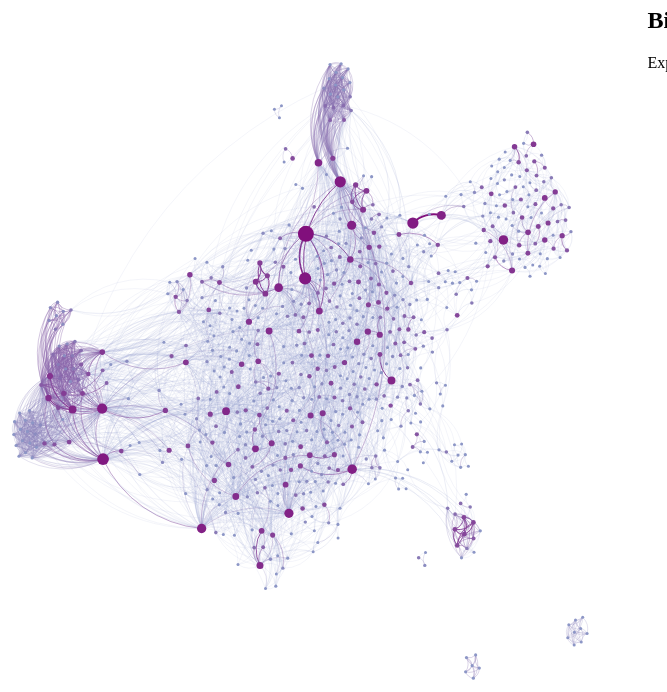
D3 v3 page, settled after 480 driven frames (8 s of simulated time); the page loaded 1 data file(s).


    
//***** LOAD DATA *********************************************      
var link_list = null;
d3.json('Untitled.json', function(error, d) {
        var data = d;  
        //console.log(data.nodes[0]);
// Dummy Data for Testing
//        var data = {'nodes':[{
//        'id': '0', 'name': 'aaa', 'label':'AAA had <b>7</b> tracks in 2007-2012, peaking at 1 and surviving 165 total weeks on the charts.',  'size': 1,  'color': 'red',  'x':'0',  'y': '0', 'attributes': {'info': '<ol><li>J.R. Rotem (1)</li><li>John Hill  (1)</li><li>Justin Tranter (1)</li></ol>', 'playlist': '1GHxAmb1iZz8qYDQaDKZuW', 'weight':'4'}},
//        {'id': '1',  'name': 'bbb', 'label':'BBB had 7 tracks in 2007-2012, peaking at 1 and surviving 165 total weeks on the charts.',  'size': 15,  'color': 'red',  'x':'10', 'y': '-2', 'attributes': {'info': '<ol><li>J.R. Rotem (1)</li><li>John Hill  (1)</li><li>Justin Tranter (1)</li></ol>', 'playlist': '1GHxAmb1iZz8qYDQaDKZuW', 'weight':'4'}},
//        {'id': '2',  'name': 'ccc', 'label':'CCC had 7 tracks in 2007-2012, peaking at 1 and surviving 165 total weeks on the charts.',  'size': 8,  'color': 'red',  'x':'20', 'y': '-4', 'attributes': {'info': '<ol><li>J.R. Rotem (1)</li><li>John Hill  (1)</li><li>Justin Tranter (1)</li></ol>', 'playlist': '1GHxAmb1iZz8qYDQaDKZuW', 'weight':'4'}},
//        {'id': '3',  'name': 'ddd', 'label':'DDD had 7 tracks in 2007-2012, peaking at 1 and surviving 165 total weeks on the charts.',  'size': 10, 'color': 'red',  'x':'30', 'y': '6', 'attributes': {'info': '<ol><li>J.R. Rotem (1)</li><li>John Hill  (1)</li><li>Justin Tranter (1)</li></ol>', 'playlist': '1GHxAmb1iZz8qYDQaDKZuW', 'weight':'4'}},
//        {'id': '4',  'name': 'eee', 'label':'EEE had 7 tracks in 2007-2012, peaking at 1 and surviving 165 total weeks on the charts.',  'size': 8,  'color': 'red',  'x':'40', 'y': '-10', 'attributes': {'info': '<ol><li>J.R. Rotem (1)</li><li>John Hill  (1)</li><li>Justin Tranter (1)</li></ol>', 'playlist': '1GHxAmb1iZz8qYDQaDKZuW', 'weight':'4'}}],
//        'edges':[{'source':'0', 'color': 'gray', 'size':1.0,  'target':'1'},
//        {'source':'2', 'color': 'gray', 'size':4.0,  'target':'3'},
//        {'source':'4', 'color': 'gray', 'size':3.0,  'target':'3'},
//        {'source':'0', 'color': 'gray', 'size':7.0,  'target':'3'},
//        {'source':'2', 'color': 'gray', 'size':12.0, 'target':'3'}]};

// SVG Properties
var width  = window.innerWidth*.7; // ~2/3 of the left window for viz
var height = window.innerHeight;   // All of viz height
var zoom   = d3.behavior.zoom().scaleExtent([-10, 100]).on('zoom', zoomed); // Set zoom scale extent and zoom function behavior
var st_fnt = 6;    // Starting Font Size
var scale  = 1;    // Stores current zoom level
var h_node = null; // Node Highlight Flag
    
// Find Bounds of X&Y Coordinates, Radius and Strokes
var Xmax = d3.max(data.nodes, function(d) { return d.x; });
var Xmin = d3.min(data.nodes, function(d) { return d.x; });
var Ymax = d3.max(data.nodes, function(d) { return d.y; });
var Ymin = d3.min(data.nodes, function(d) { return d.y; });
var Rmin = d3.min(data.nodes, function(d) { return d.size; });  
var Rmax = d3.max(data.nodes, function(d) { return d.size; }); 
var Smin = d3.min(data.edges, function(d) { return d.size; });  
var Smax = d3.max(data.edges, function(d) { return d.size; });     
 
// Functions to Scale X&Y Coordinates, Radius and Strokes
var Xpos = d3.scale.linear().range([width*.1,  width*.9] ).domain([Xmin, Xmax]);
var Ypos = d3.scale.linear().range([height*.1, height*.9]).domain([Ymin, Ymax]);
var Rpos = d3.scale.linear().range([1.5, 8]).domain([Rmin, Rmax]);
var Spos = d3.scale.linear().range([.1, 2]).domain([Smin, Smax]);

// Scale Node Placement
for (var i = 0; i < data.nodes.length; i++){
    data.nodes[i].x  = Xpos(Number(data.nodes[i].x));    
    data.nodes[i].y  = Ypos(Number(data.nodes[i].y));
    data.nodes[i].id = Number(data.nodes[i].id);
}

// Cast Edge Source&Target as Numeric
for (var i = 0; i < data.edges.length; i++){
    data.edges[i].source = Number(data.edges[i].source);
    data.edges[i].target = Number(data.edges[i].target);
}

// Map Edges to Node
function node_location(id, axis='x', d=data) {
    n = d.nodes.filter(function(d) { return d['id'] == String(id) })[0]
    if(axis=='x'){
        return n.x;
    } else {
        return n.y
    }
};
 
// Zoom SVG on Click/Scroll
function zoomed() {
    // Scale Window
    svg.attr('transform', 
             'translate(' + d3.event.translate + 
             ')scale(' + d3.event.scale + ')');
    scale = d3.event.scale;
    // proportionally resize text so it doesn't overlap when zoomed
    d3.selectAll("text").attr('font-size', Math.max(1, 5/scale)+'px')
}
    
//***** ADD SVG *********************************************     
// Whole window on left which allows for zoom interations
var outer = d3.select('#viz').append('svg')
        .attr('width', width)
        .attr('height', height)
        .append('g')
        .attr('transform', 'translate(0, 0)')
        .call(zoom);
    
// Where the viz will go.
var svg = outer.append('g');
     
//***** PLOT NODES ********************************************* 
// Append all links first and add midpoint so path is curved. Pull most attributes from data.
var links = svg.selectAll('links')
               .data(data.edges)
                .enter().append('path')
                .attr('d', function(d) {
                    var dx = node_location(d.target, 'x') - node_location(d.source, 'x'),
                        dy = node_location(d.target, 'y') - node_location(d.source, 'y'),
                        dr = Math.sqrt(dx * dx + dy * dy);
                    return 'M' + node_location(d.source, 'x') + ',' + node_location(d.source, 'y') + 'A' + dr + ',' + dr + ' 0 0,1 ' + node_location(d.target, 'x') + ',' + node_location(d.target, 'y');
                    }).attr('fill', 'none')
                .attr('stroke', function(d) { return d.color; })
                .attr('stroke-width', function(d) { return Spos(d.size); });

// Append all nodes second and add the click functionality for highlighting vs. focusing.    
var node = svg.selectAll('node')
              .data(data.nodes)
              .enter().append('circle')
              .attr('class', 'node')
              .attr('fill', function(d) { return d.color; })
              .attr('cx', function(d)   { return d.x;}) 
              .attr('cy', function(d)   { return d.y;})
              .attr('r', function(d)    { return Rpos(d.size); })
              .on('mouseover', function(d) { if (h_node === null) mouse_over(d); })
              .on('click', function(d) { 
                  if (h_node === null) {
                      h_node = d;
                      set_focus(d);
                  } else {
                      mouse_off();
                      h_node = null;
                  }
              })
              .on('mouseout', function(d) { if (h_node === null) mouse_off(); });

// Pre place text sized for initial zoom.
var text = svg.selectAll('.text')
              .data(data.nodes)
              .enter().append('text')
              .attr('x', function(d)   { return d.x + 1.2;})
              .attr('y', function(d)   { return d.y - 1.2;})
              .text(function(d) { return d.label.split(' had ')[0]; })
              .attr('font-family', 'Verdana')
              .attr('id', function(d)  { return d.id;})
              .attr('font-size', Math.max(1, 5*(1/scale))+'px')
              .attr('fill', 'black')
              .attr('opacity', 0)
              .attr('pointer-events', 'none');

//***** HIGHLIGHTS ********************************************* 
var link_list = {}; // Store all start/end ids

// Populate link_list
data.edges.forEach(function(d) {
	link_list[d.source + ',' + d.target] = true;
});

// Function to test node connection
function conn_test(a, b) {
    return link_list[a.id + ',' + b.id] || link_list[b.id + ',' + a.id] || a.id == b.id;
}

// Checks for node tests
//console.log(data.nodes[4].id,data.nodes[1].id, 'test')
//console.log(link_list[data.nodes[4].id+ ',' +data.nodes[1].id] || 
//            link_list[data.nodes[1].id+ ',' +data.nodes[4].id] || 
//            data.nodes[1].id==data.nodes[4].id)
//            
//console.log(data.nodes[3].id,data.nodes[2].id, 'test')
//console.log(link_list[data.nodes[3].id+ ',' +data.nodes[2].id] || 
//            link_list[data.nodes[2].id+ ',' +data.nodes[3].id] || 
//            data.nodes[2].id==data.nodes[3].id)

function mouse_off() {
    svg.style('cursor','move');
    console.log('exit');
    document.getElementById('art_label').innerHTML = '';
    document.getElementById('playlist').innerHTML = '';
    node.attr('fill', function(d) { return d.color; })
        .style('stroke', null).attr('opacity', 1);
    text.transition()
        .style('opacity', '0');
    links.transition()
         .attr('stroke',  function(o) { return o.color;})
         .attr('opacity', 1);
}

function set_focus(d) {	
    console.log('focus');
    // Set clicked node and any connected node to visible 
    node.attr('fill',    function(o) { return conn_test(d, o) ? '#e67e22': o.color;})
        .attr('opacity', function(o) { return conn_test(d, o) ? 1: 0.1;})
        .style('stroke', function(o) { return conn_test(d, o) ? '#e67e22':  null;});
    
    links.attr('stroke',  function(o) { return o.source == d.id || o.target == d.id ? '#e67e22' : o.color;})
         .attr('opacity', function(o) { return o.source == d.id || o.target == d.id ? 1 : 0.1;});
    
    text.transition()
        .style('opacity',     function(o) { return conn_test(d, o) ? 1 : 0;});
}
    
// Rearrange labels so they don't overlap. 
// Bulk of the approach taken from: http://bl.ocks.org/larskotthoff/11406992
function arrangeLabels(d) {
    var move = 1;
    while(move > 0) {
        move = 0;
        txt = d3.selectAll("text").filter(function(o) { return conn_test(d, o) ? true: false ;})
        txt.each(function() {
            var that = this; 
            var a = this.getBoundingClientRect();
            txt.each(function() {
                if(this != that) {
                    var b = this.getBoundingClientRect();
                    if((Math.abs(a.left - b.left) * 2 < (a.width  + b.width)) &&
                       (Math.abs(a.top -  b.top)  * 2 < (a.height + b.height))) {
                        var dx = (Math.max(0, a.right - b.left) + Math.min(0, a.left - b.right)) * 0.01,
                            dy = (Math.max(0, a.bottom - b.top) + Math.min(0, a.top - b.bottom)) * 0.02,
                            tt = d3.transform(d3.select(this).attr("transform")),
                            to = d3.transform(d3.select(that).attr("transform"));
                        move += Math.abs(dx) + Math.abs(dy);
                        to.translate = [ to.translate[0] + dx, to.translate[1] + dy ];
                        tt.translate = [ tt.translate[0] - dx, tt.translate[1] - dy ];
                        d3.select(this).attr("transform", "translate(" + tt.translate + ")");
                        d3.select(that).attr("transform", "translate(" + to.translate + ")");
                        a = this.getBoundingClientRect();
                    }
                }
            });
        });
    }
}
    
function mouse_over(d) {
    console.log('highlight');
    svg.style('cursor','pointer');
    // Set infobox values
    document.getElementById('art_label').innerHTML = d.label;
    document.getElementById('playlist').innerHTML = '<iframe src="https://open.spotify.com/embed/user/hoyablues/playlist/'+d.attributes.playlist+'" width="300" height="380" frameborder="0" allowtransparency="true"></iframe>';
    
    // Focus on Nodes
    node.attr('fill',     function(o) { return conn_test(d, o) ? '#e67e22': o.color;})
        .attr('opacity',  function(o) { return conn_test(d, o) ? 1: 0.1;})
        .style('stroke',  function(o) { return conn_test(d, o) ? '#e67e22':  null;});
    
    // Arrange the labels then make the hover node visible
    arrangeLabels(d);
    text.style('opacity', function(o) { return d.id==o.id ? 1 : 0;});
    
    // Make any connected line visible
    links.transition()
         .attr('stroke',  function(o) { return o.source == d.id || o.target == d.id ? '#e67e22' : o.color;})
         .attr('opacity', function(o) { return o.source == d.id || o.target == d.id ? 1 : 0.1;});
}
 	
    
// Ender    
});


### data: Untitled.json
{
 "nodes": [
  {
   "label": "Robert Thomas  had 4 tracks in 2007-2014…",
   "x": 1547.0,
   "y": -1187.0,
   "id": "307",
   "attributes": {
    "playlist": "0wDXrOuO3zz4tgxbczHGXw",
    "weight": "4",
    "info": "<ol><li>Ammar Malik (1)</li><li>Benny Bl…"
   },
   "color": "rgb(140,150,198)",
   "size": 15.74
  },
  {
   "label": "Roberto Aguirre-Sacasa had 4 tracks in 2…",
   "x": 3080.0,
   "y": 4198.0,
   "id": "364",
   "attributes": {
    "playlist": "1NdvBTR34TblOf6BZSbhFB",
    "weight": "4",
    "info": "<ol><li>Alexis Martin Woodall (4)</li><l…"
   },
   "color": "rgb(140,150,198)",
   "size": 15.74
  },
  {
   "label": "Planet VI had 3 tracks in 2008-2014, pea…",
   "x": -1291.0,
   "y": 903.3,
   "id": "175",
   "attributes": {
    "playlist": "6ZThCMbbilpI0jAHVFJJ5e",
    "weight": "3",
    "info": "<ol><li>Christopher Brown  (1)</li><li>C…"
   },
   "color": "rgb(140,150,198)",
   "size": 15.0
  },
  {
   "label": "Ilya had 5 tracks in 2014-2016, peaking …",
   "x": 99.75,
   "y": -1038.0,
   "id": "119",
   "attributes": {
    "playlist": "2lJSzvlLs8u0gr5zcPtjX7",
    "weight": "5",
    "info": "<ol><li>Alexander Kronlund (1)</li><li>C…"
   },
   "color": "rgb(139,140,192)",
   "size": 16.49
  },
  {
   "label": "Pitbull had 23 tracks in 2008-2015, peak…",
   "x": 547.7,
   "y": -117.4,
   "id": "624",
   "attributes": {
    "playlist": "5DpqSLtcMDFvLhgMdFmEU7",
    "weight": "23",
    "info": "<ol><li>Adam Messinger (1)</li><li>Akon …"
   },
   "color": "rgb(131,47,141)",
   "size": 29.86
  },
  {
   "label": "Kendrick Lamar had 17 tracks in 2012-201…",
   "x": -3093.0,
   "y": -977.4,
   "id": "87",
   "attributes": {
    "playlist": "62pzGtE7RCozRTJPZ8XXj6",
    "weight": "17",
    "info": "<ol><li>2 Chainz (1)</li><li>Abel Tesfay…"
   },
   "color": "rgb(132,58,148)",
   "size": 25.41
  },
  {
   "label": "Joshua Luellen had 11 tracks in 2016-201…",
   "x": -5304.0,
   "y": 295.8,
   "id": "247",
   "attributes": {
    "playlist": "2Aj3p1D7NdqtGFG87V4ly0",
    "weight": "11",
    "info": "<ol><li>21 Savage (1)</li><li>Ben Billio…"
   },
   "color": "rgb(134,79,159)",
   "size": 20.95
  },
  {
   "label": "J-Remy had 3 tracks in 2009-2011, peakin…",
   "x": -883.4,
   "y": 479.7,
   "id": "527",
   "attributes": {
    "playlist": "056zcJdomCAXUEcGYnWm6X",
    "weight": "3",
    "info": "<ol><li>Khaled Rohaim (1)</li><li>Lil Wa…"
   },
   "color": "rgb(140,150,198)",
   "size": 15.0
  },
  "... 721 more items"
 ],
 "edges": [
  {
   "label": "Mike Free & Jeremih worked on 1 song tog…",
   "source": "197",
   "target": "57",
   "id": "2624",
   "attributes": {},
   "color": "rgb(140,150,198)",
   "size": 1.0
  },
  {
   "label": "Ian Kirkpatrick & Big Taste worked on 4 …",
   "source": "410",
   "target": "562",
   "id": "3688",
   "attributes": {},
   "color": "rgb(136,110,176)",
   "size": 4.0
  },
  {
   "label": "Luke Laird & Chris Jones  worked on 1 so…",
   "source": "663",
   "target": "299",
   "id": "4470",
   "attributes": {},
   "color": "rgb(140,150,198)",
   "size": 1.0
  },
  {
   "label": "Robert John \"Mutt\" Lange & Lady Gaga wor…",
   "source": "132",
   "target": "85",
   "id": "1623",
   "attributes": {},
   "color": "rgb(140,150,198)",
   "size": 1.0
  },
  {
   "label": "Mike Hagler & Nineteen85 worked on 3 son…",
   "source": "452",
   "target": "340",
   "id": "2311",
   "attributes": {},
   "color": "rgb(138,130,187)",
   "size": 3.0
  },
  {
   "label": "Steve Jameson  & Jeremy Snyder worked on…",
   "source": "52",
   "target": "572",
   "id": "3771",
   "attributes": {},
   "color": "rgb(136,110,176)",
   "size": 4.0
  },
  {
   "label": "Frédéric Riesterer & Lil Wayne worked on…",
   "source": "563",
   "target": "412",
   "id": "213",
   "attributes": {},
   "color": "rgb(140,150,198)",
   "size": 1.0
  },
  {
   "label": "Jordan Lewis & Cardo worked on 5 songs t…",
   "source": "136",
   "target": "455",
   "id": "4496",
   "attributes": {},
   "color": "rgb(135,98,169)",
   "size": 5.0
  },
  "... 4,935 more items"
 ]
}